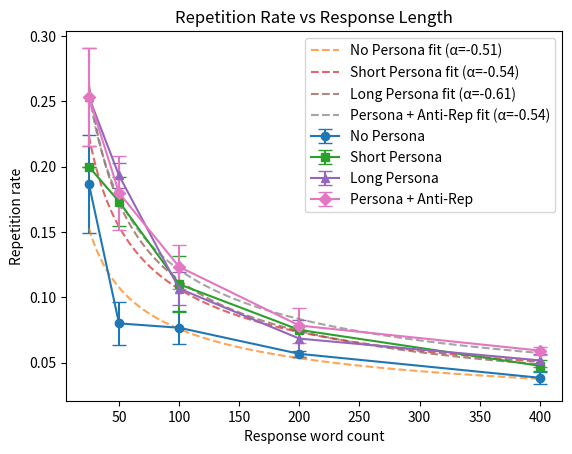

Generate this figure with matplotlib:
import numpy as np
import matplotlib.pyplot as plt

words = np.array([25, 50, 100, 200, 400])

no_persona = [
    [6, 4, 4],
    [4, 3, 5],
    [8, 9, 6],
    [11, 12, 11],
    [18, 14, 14]
]

short_persona = [
    [5, 5, 5], 
    [8, 8, 10], 
    [13, 8, 12], 
    [15, 15, 15], 
    [19, 17, 21]
]

long_persona = [
    [5, 7, 7], 
    [10, 9, 10], 
    [12, 9, 11], 
    [10, 14, 17], 
    [23, 18, 21]
]

anti_rep = [
    [7, 7, 5], 
    [7, 10, 10], 
    [10, 14, 13], 
    [17, 18, 12], 
    [24, 22, 25]
]

def get_stats(data, lengths):
    means = [np.mean(d)/l for d, l in zip(data, lengths)]
    stds = [np.std(d)/l for d, l in zip(data, lengths)]
    return np.array(means), np.array(stds)

def fit_power_law(x, y):
    log_x = np.log(x)
    log_y = np.log(y)
    alpha, log_c = np.polyfit(log_x, log_y, 1)
    c = np.exp(log_c)
    return alpha, c

plt.figure()

for data, label, marker in [
    (no_persona, "No Persona", 'o'),
    (short_persona, "Short Persona", 's'),
    (long_persona, "Long Persona", '^'),
    (anti_rep, "Persona + Anti-Rep", 'D')
]:
    means, stds = get_stats(data, words)

    # main plot
    plt.errorbar(words, means, yerr=stds, marker=marker, capsize=5, label=label)

    # power-law fit
    alpha, c = fit_power_law(words, means)
    x_fit = np.linspace(words.min(), words.max(), 200)
    y_fit = c * (x_fit ** alpha)

    plt.plot(x_fit, y_fit, linestyle='--', alpha=0.7,
             label=f"{label} fit (α={alpha:.2f})")

plt.xlabel("Response word count")
plt.ylabel("Repetition rate")
plt.title("Repetition Rate vs Response Length")
plt.legend()
plt.show()
